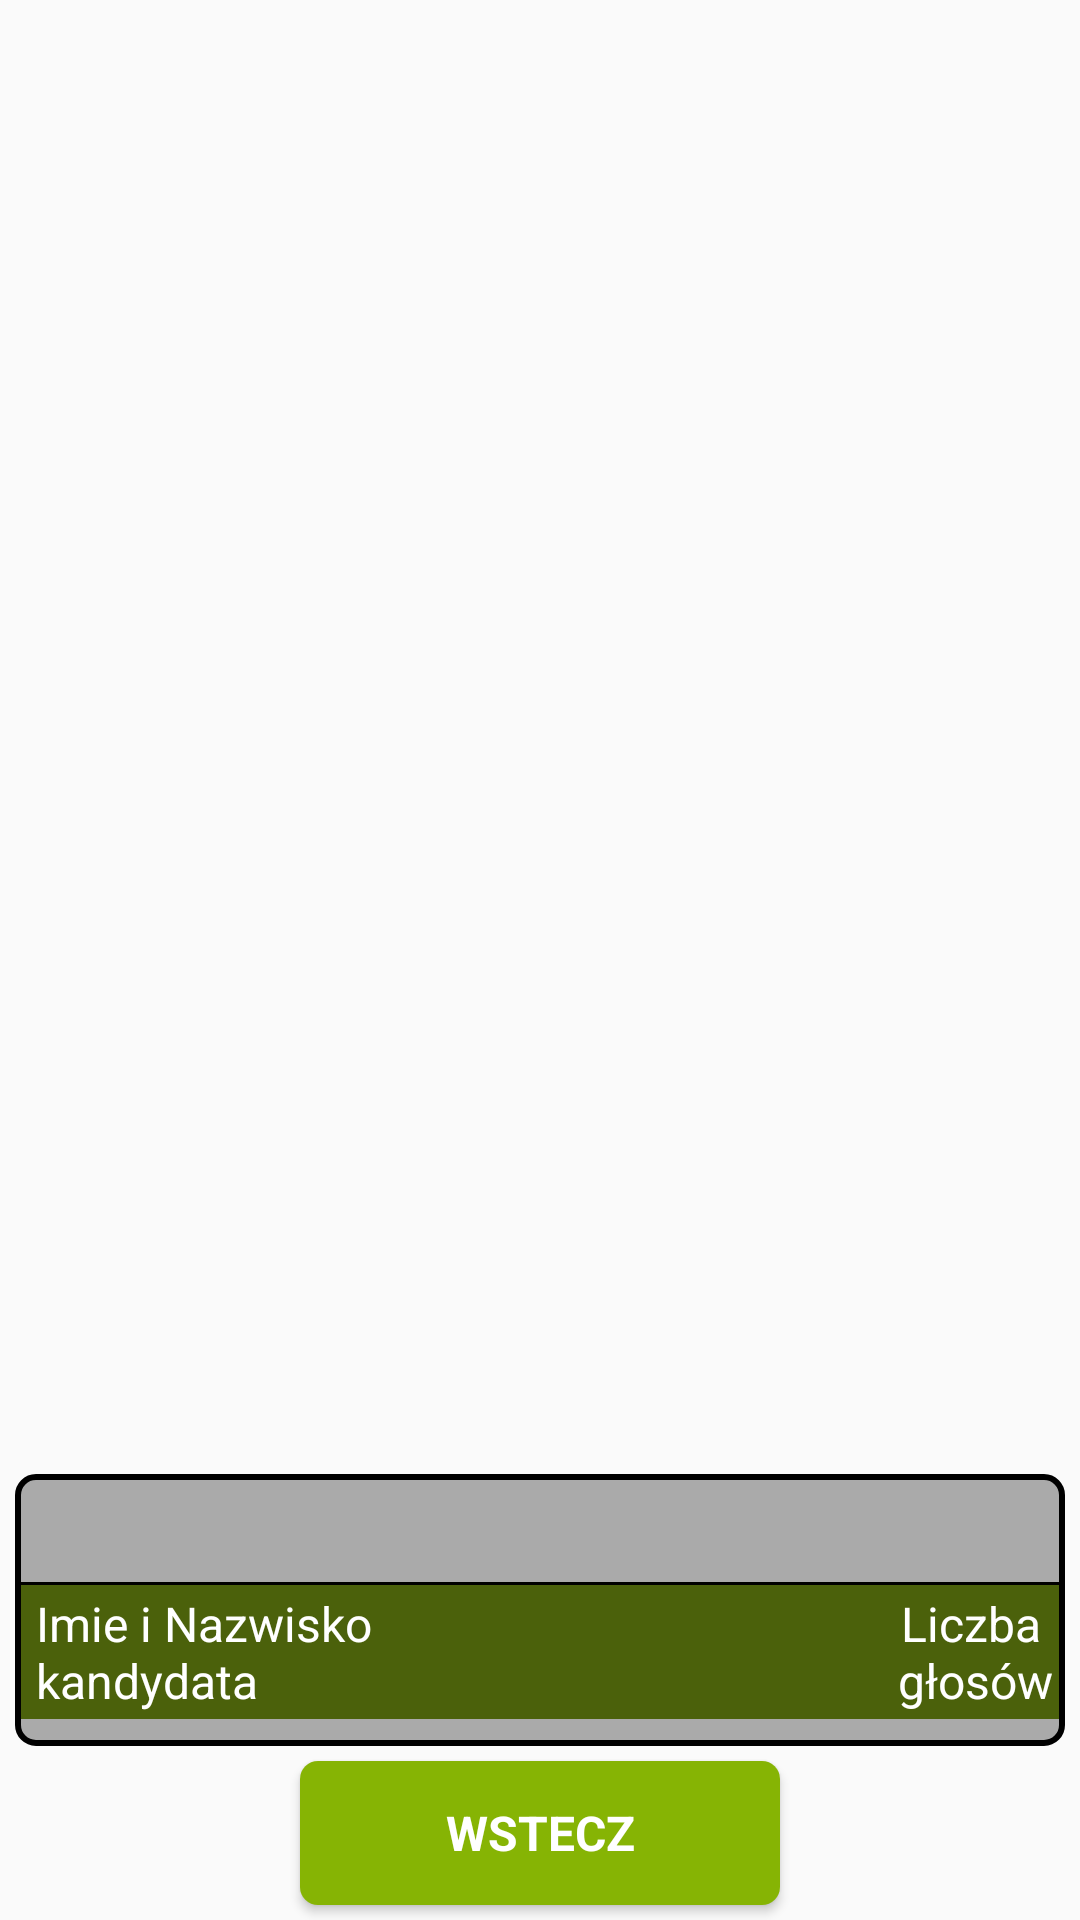

Here is an Android app screen rendered from its layout file. Give the layout XML and the strings, colors and styles it references.
<!-- AndroidManifest.xml: application theme AppTheme -->
<!-- res/layout/fragment_election_committee_votes.xml -->
<?xml version="1.0" encoding="utf-8"?>
<RelativeLayout xmlns:android="http://schemas.android.com/apk/res/android"
    android:layout_width="match_parent"
    android:layout_height="match_parent"
    >
        <TableLayout
            android:layout_above="@+id/election.committee.forward.button"
            android:layout_width="match_parent"
            android:layout_height="wrap_content"
            android:layout_marginLeft="@dimen/margin.protocol.data"
            android:layout_marginRight="@dimen/margin.protocol.data"
            android:layout_marginBottom="0dp"
            android:layout_marginTop="@dimen/margin.top.protocol.data"
            android:background="@drawable/protocol_border"
            android:stretchColumns="1">

            <TableRow
                android:gravity="center"
                android:layout_width="match_parent"
                android:layout_height="wrap_content">

                <TextView
                    android:id="@+id/election.committee.list.number.label"
                    android:layout_width="match_parent"
                    android:layout_height="wrap_content"
                    android:paddingLeft="@dimen/padding.committee.label"
                    android:paddingRight="@dimen/padding.committee.label"
                    android:layout_marginStart="0dp"
                    android:layout_marginEnd="0dp"
                    android:paddingTop="@dimen/padding.committee.label"
                    android:paddingBottom="@dimen/padding.committee.label"
                    android:gravity="center"
                    android:textColor="@android:color/black"
                    android:textSize="@dimen/fontsize.list.number" />
            </TableRow>

            <TableRow
                android:layout_width="match_parent"
                android:layout_height="match_parent">

                <View
                    android:layout_width="match_parent"
                    android:layout_height="@dimen/height.login.separator.bottom"
                    android:layout_weight="1"
                    android:layout_marginBottom="0dp"
                    android:layout_marginTop="0dp"
                    android:background="@android:color/black" />

            </TableRow>

            <TableRow
                android:layout_width="match_parent"
                android:layout_height="wrap_content">

                <Spinner
                    android:id="@+id/election.committee.data.spinner"
                    android:layout_weight="1"
                    android:layout_width="wrap_content"
                    android:layout_height="wrap_content"
                    android:layout_marginTop="0dp"
                    android:layout_marginStart="0dp"
                    android:layout_marginEnd="0dp"
                    android:spinnerMode="dropdown"
                    android:gravity="center_horizontal"
                    android:background="@android:color/darker_gray"
                    android:textColor="@android:color/black"
                    android:textSize="20sp"/>
            </TableRow>

            <TableRow
                android:id="@+id/committees.result.label.tablerow"
                android:layout_width="match_parent"
                android:layout_height="wrap_content"
                android:background="@color/dark_green"
                >

                <TextView
                    android:layout_width="0dp"
                    android:layout_height="wrap_content"
                    android:layout_weight="1"
                    android:paddingBottom="@dimen/padding.committee.label"
                    android:paddingTop="@dimen/padding.committee.label"
                    android:paddingStart="5dp"
                    android:paddingEnd="5dp"
                    android:gravity="start"
                    android:maxLines="2"
                    android:textColor="@android:color/white"
                    android:text="@string/name.candidate.label"
                    android:textSize="@dimen/fontsize.committee.name"/>

                <TextView
                    android:layout_width="0dp"
                    android:layout_height="wrap_content"
                    android:layout_weight="1"
                    android:paddingBottom="@dimen/padding.committee.label"
                    android:paddingTop="@dimen/padding.committee.label"
                    android:paddingStart="5dp"
                    android:paddingEnd="2dp"
                    android:gravity="end"
                    android:maxLines="2"
                    android:textColor="@android:color/white"
                    android:text="@string/number.of.votes.label"
                    android:textSize="@dimen/fontsize.committee.name"
                    />

            </TableRow>

            <TableRow
                android:layout_width="match_parent"
                android:layout_height="wrap_content">

                <ScrollView
                    android:id="@+id/scroll.test"
                    android:layout_width="match_parent"
                    android:layout_weight="1"
                    android:layout_height="wrap_content"
                    android:layout_marginBottom="0dp">

                    <TableLayout
                        android:id="@+id/candidates.votes.number.layout"
                        android:layout_width="match_parent"
                        android:layout_height="wrap_content"
                        android:layout_marginLeft="2dp"
                        android:layout_marginRight="2dp"
                        android:layout_marginBottom="2dp"
                        android:layout_marginTop="2dp"
                        >


                    </TableLayout>

                </ScrollView>

            </TableRow>

        </TableLayout>

    <Button
        android:id="@+id/election.committee.forward.button"
        android:layout_width="@dimen/width.login.button.login"
        android:layout_height="wrap_content"
        android:gravity="center"
        android:layout_alignParentBottom="true"
        android:layout_centerHorizontal="true"
        android:layout_marginTop="@dimen/margin.bottom.buttons"
        android:layout_marginBottom="@dimen/margin.bottom.buttons"
        android:textSize="16sp"
        android:textStyle="bold"
        android:textColor="@android:color/white"
        android:text="Wstecz"
        style="@style/green_button"/>

</RelativeLayout>
<!-- resources referenced by this layout -->
<resources>
  <color name="dark_green">#4B610B</color>
  <dimen name="fontsize.committee.name">14sp</dimen>
  <dimen name="fontsize.list.number">20sp</dimen>
  <dimen name="height.login.separator.bottom">1dp</dimen>
  <dimen name="margin.bottom.buttons">2dp</dimen>
  <dimen name="margin.protocol.data">5dp</dimen>
  <dimen name="margin.top.protocol.data">10dp</dimen>
  <dimen name="padding.committee.label">2dp</dimen>
  <dimen name="width.login.button.login">160dp</dimen>
  <!-- drawable protocol_border (drawable) -->
  <shape
      xmlns:android="http://schemas.android.com/apk/res/android"
      android:shape= "rectangle"  >
      <solid android:color="@android:color/darker_gray"/>
      <stroke android:width="2dp"  android:color="@android:color/black"/>
      <corners android:radius="6dp" />
      <padding android:left="2dp"
          android:top="5dp"
          android:right="2dp"
          android:bottom="5dp"/>
  </shape>
  <string name="name.candidate.label">Imie i Nazwisko \nkandydata</string>
  <string name="number.of.votes.label">Liczba \ngłosów</string>
  <style name="green_button" parent="@android:style/Widget.Button">
          <item name="android:gravity">center_vertical|center_horizontal</item>
          <item name="android:textColor">@android:color/white</item>
          <item name="android:textSize">16sp</item>
          <item name="android:textStyle">bold</item>
          <item name="android:background">@drawable/green_button</item>
          <item name="android:textAllCaps">true</item>
          <item name="android:focusable">true</item>
          <item name="android:clickable">true</item>
      </style>
  <style name="AppTheme" parent="Theme.AppCompat.Light.DarkActionBar">
          <item name="colorControlActivated">@color/green</item>
          <item name="actionOverflowMenuStyle">@style/OverflowMenu</item>
          <item name="dropDownListViewStyle">@style/PopupMenuListView</item>
          <item name="actionBarStyle">@style/ActionBar.Solid.Background</item>
      </style>
  <color name="green">#86B404</color>
  <style name="OverflowMenu" parent="Widget.AppCompat.PopupMenu.Overflow">
          
          <item name="overlapAnchor">false</item>
          <item name="android:dropDownVerticalOffset">-4.0dip</item>
      </style>
  <style name="PopupMenuListView" parent="@style/Widget.AppCompat.Light.ListView.DropDown">
          <item name="android:divider">@color/green</item>
          <item name="android:dividerHeight">1dp</item>
          <item name="android:showDividers">beginning</item>
      </style>
  <style name="ActionBar.Solid.Background" parent="@style/Widget.AppCompat.Light.ActionBar.Solid.Inverse">
          <item name="background">@color/green</item>
      </style>
  <!-- drawable green_button_idle (drawable) -->
  <?xml version="1.0" encoding="utf-8"?>
  <shape xmlns:android="http://schemas.android.com/apk/res/android"
      android:shape="rectangle">
      <corners android:radius="6dp" />
      <solid android:color="@color/green" />
  </shape>
  <!-- drawable green_button_pressed (drawable) -->
  <?xml version="1.0" encoding="utf-8"?>
  <shape xmlns:android="http://schemas.android.com/apk/res/android"
      android:shape="rectangle">
      <corners android:radius="6dp" />
      <solid android:color="@android:color/holo_orange_light" />
  </shape>
</resources>
